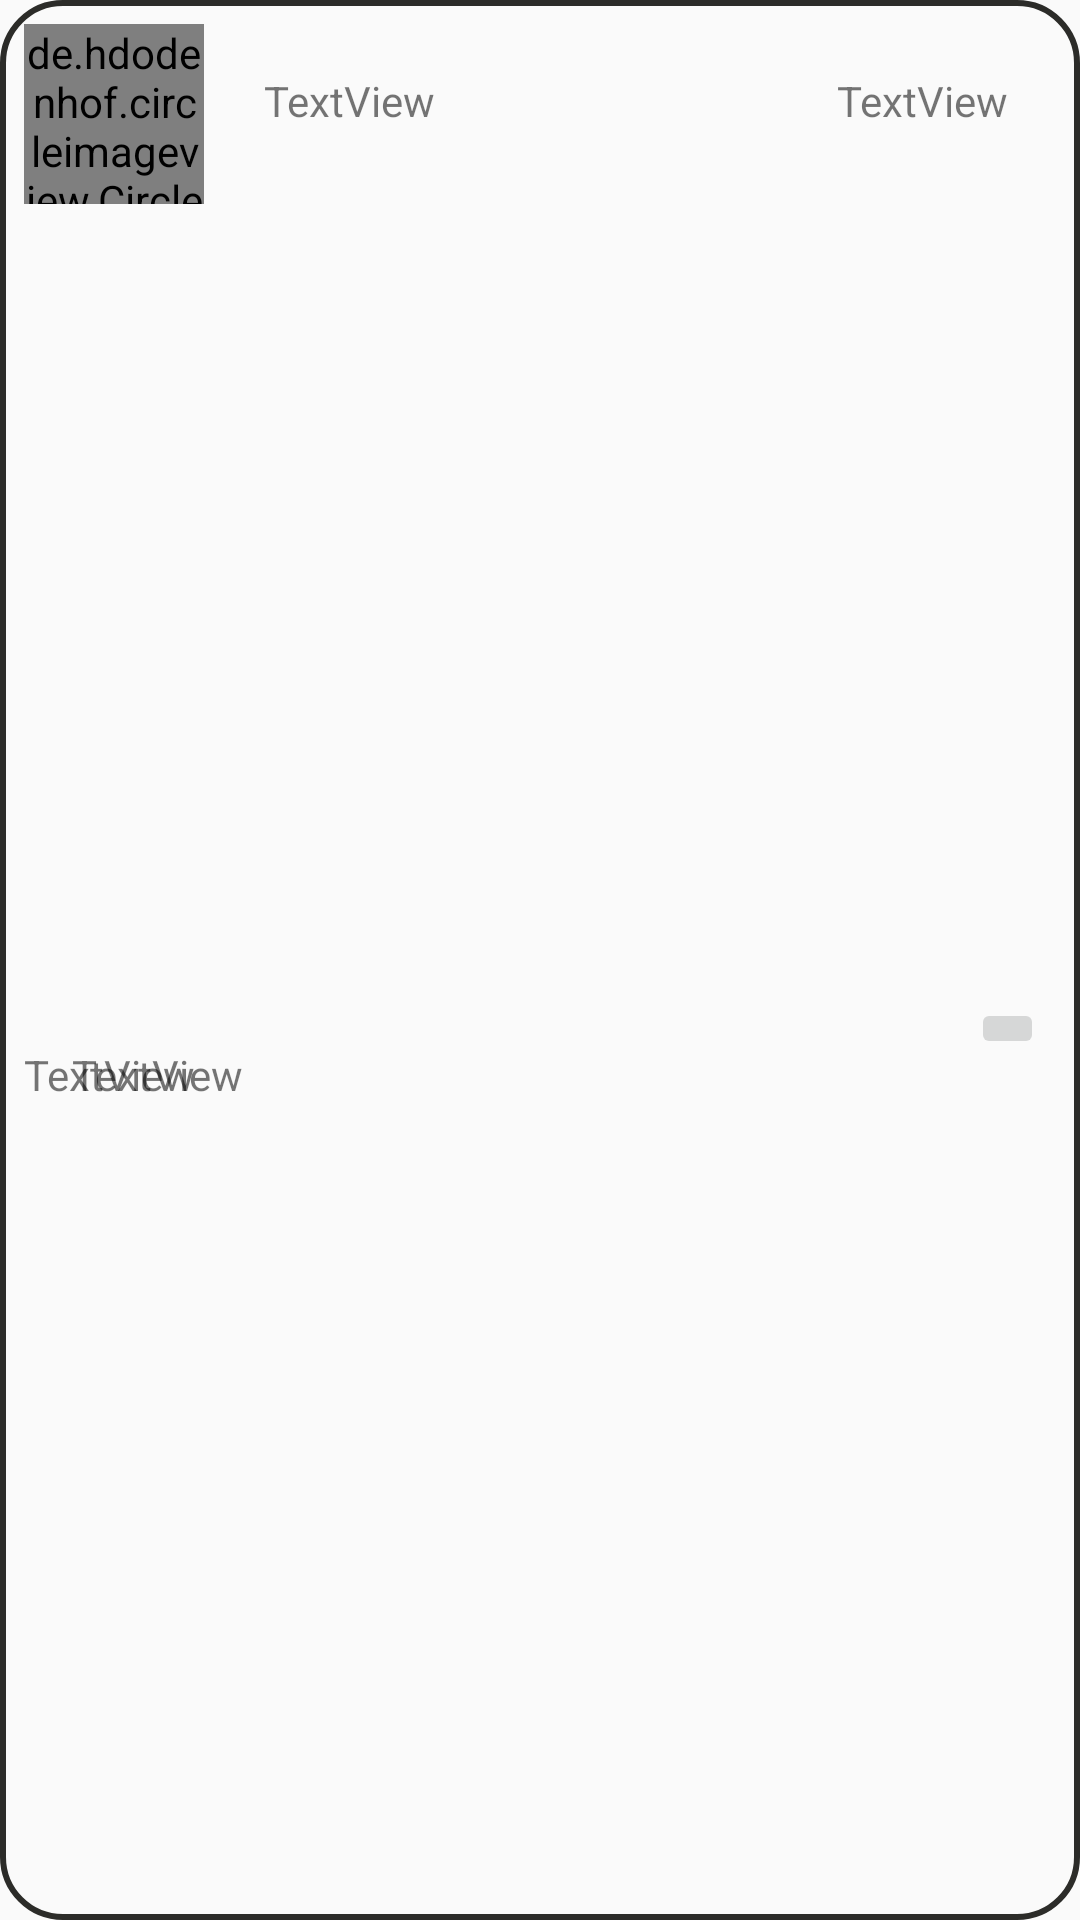

Android layout source for this screen:
<!-- AndroidManifest.xml: application theme AppTheme -->
<!-- res/layout/demo.xml -->
<?xml version="1.0" encoding="utf-8"?>
<android.support.constraint.ConstraintLayout xmlns:android="http://schemas.android.com/apk/res/android"
    xmlns:app="http://schemas.android.com/apk/res-auto"
    xmlns:tools="http://schemas.android.com/tools"
    android:layout_width="match_parent"
    android:layout_height="wrap_content"
    android:background="@drawable/background_back"
    android:paddingLeft="8dp"
    android:paddingRight="8dp">

    <android.support.constraint.ConstraintLayout
        android:id="@+id/constraintLayout"
        android:layout_width="0dp"
        android:layout_height="wrap_content"
        app:layout_constraintEnd_toEndOf="parent"
        app:layout_constraintStart_toStartOf="parent"
        app:layout_constraintTop_toTopOf="parent">

        <de.hdodenhof.circleimageview.CircleImageView
            android:id="@+id/uimage"
            android:layout_width="60dp"
            android:layout_height="60dp"
            android:layout_marginBottom="8dp"
            android:layout_marginTop="8dp"
            android:src="@drawable/ic_launcher_user"
            app:layout_constraintBottom_toBottomOf="parent"
            app:layout_constraintStart_toStartOf="parent"
            app:layout_constraintTop_toTopOf="parent" />

        <TextView
            android:id="@+id/textView3"
            android:layout_width="wrap_content"
            android:layout_height="wrap_content"
            android:layout_marginStart="20dp"
            android:layout_marginTop="24dp"
            android:text="TextView"
            app:layout_constraintStart_toEndOf="@+id/uimage"
            app:layout_constraintTop_toTopOf="parent" />

        <TextView
            android:id="@+id/textView4"
            android:layout_width="wrap_content"
            android:layout_height="wrap_content"
            android:layout_marginEnd="16dp"
            android:text="TextView"
            app:layout_constraintEnd_toEndOf="parent"
            app:layout_constraintTop_toTopOf="@+id/textView3" />
    </android.support.constraint.ConstraintLayout>

    <android.support.constraint.ConstraintLayout
        android:id="@+id/constraintLayout2"
        android:layout_width="0dp"
        android:layout_height="wrap_content"
        app:layout_constraintEnd_toEndOf="parent"
        app:layout_constraintStart_toStartOf="parent"
        app:layout_constraintTop_toBottomOf="@+id/constraintLayout">

        <ImageView
            android:id="@+id/pimage"
            android:layout_width="0dp"
            android:layout_height="wrap_content"
            android:scaleType="fitXY"
            app:layout_constraintEnd_toEndOf="parent"
            app:layout_constraintStart_toStartOf="parent"
            app:layout_constraintTop_toTopOf="parent"
            app:srcCompat="@drawable/ic_launcher_background" />
    </android.support.constraint.ConstraintLayout>

    <android.support.constraint.ConstraintLayout
        android:layout_width="0dp"
        android:layout_height="wrap_content"
        android:layout_marginBottom="8dp"
        app:layout_constraintBottom_toBottomOf="parent"
        app:layout_constraintEnd_toEndOf="parent"
        app:layout_constraintStart_toStartOf="parent"
        app:layout_constraintTop_toBottomOf="@+id/constraintLayout2">

        <TextView
            android:id="@+id/textView5"
            android:layout_width="wrap_content"
            android:layout_height="19dp"
            android:layout_marginBottom="8dp"
            android:layout_marginStart="16dp"
            android:text="TextView"
            app:layout_constraintBottom_toBottomOf="parent"
            app:layout_constraintStart_toStartOf="parent"
            app:layout_constraintTop_toTopOf="@+id/textView6"
            app:layout_constraintVertical_bias="0.0" />

        <TextView
            android:id="@+id/textView6"
            android:layout_width="wrap_content"
            android:layout_height="wrap_content"
            android:layout_marginTop="16dp"
            android:text="TextView"
            app:layout_constraintTop_toTopOf="parent"
            tools:layout_editor_absoluteX="155dp" />

        <ImageButton
            android:id="@+id/imageButton3"
            android:layout_width="wrap_content"
            android:layout_height="wrap_content"
            android:layout_marginEnd="4dp"
            app:layout_constraintEnd_toEndOf="parent"
            app:srcCompat="@drawable/background_back"
            tools:layout_editor_absoluteY="16dp" />

        <ImageButton
            android:id="@+id/imageButton4"
            android:layout_width="wrap_content"
            android:layout_height="wrap_content"
            android:layout_marginStart="8dp"
            app:layout_constraintEnd_toStartOf="@+id/textView6"
            app:layout_constraintHorizontal_bias="1.0"
            app:layout_constraintStart_toEndOf="@+id/textView5"
            app:srcCompat="@drawable/buttonstyle"
            tools:layout_editor_absoluteY="16dp" />
    </android.support.constraint.ConstraintLayout>
</android.support.constraint.ConstraintLayout>
<!-- resources referenced by this layout -->
<resources>
  <!-- drawable background_back (drawable) -->
  <?xml version="1.0" encoding="utf-8"?>
  <shape xmlns:android="http://schemas.android.com/apk/res/android"
      android:shape="rectangle">
  
      <corners
          android:radius="20dp"/>
      <stroke
          android:width="2dp"
          android:color="#2c2c29"/>
  
  </shape>
  <!-- drawable buttonstyle (drawable) -->
  <?xml version="1.0" encoding="utf-8"?>
  <shape xmlns:android="http://schemas.android.com/apk/res/android">
  <solid android:color="@color/colorAccent"/>
      <corners android:radius="20dp"/>
      <padding android:bottom="15dp" android:left="15dp" android:right="15dp" android:top="15dp"/>
  
  </shape>
  <style name="AppTheme" parent="Theme.AppCompat.Light.NoActionBar">
          
          <item name="colorPrimary">@color/colorPrimary</item>
          <item name="colorPrimaryDark">@color/colorPrimaryDark</item>
          <item name="colorAccent">@color/colorAccent</item>
  
      </style>
  <color name="colorAccent">#FF4081</color>
  <color name="colorPrimary">#3f51b5</color>
  <color name="colorPrimaryDark">#23283a</color>
</resources>
